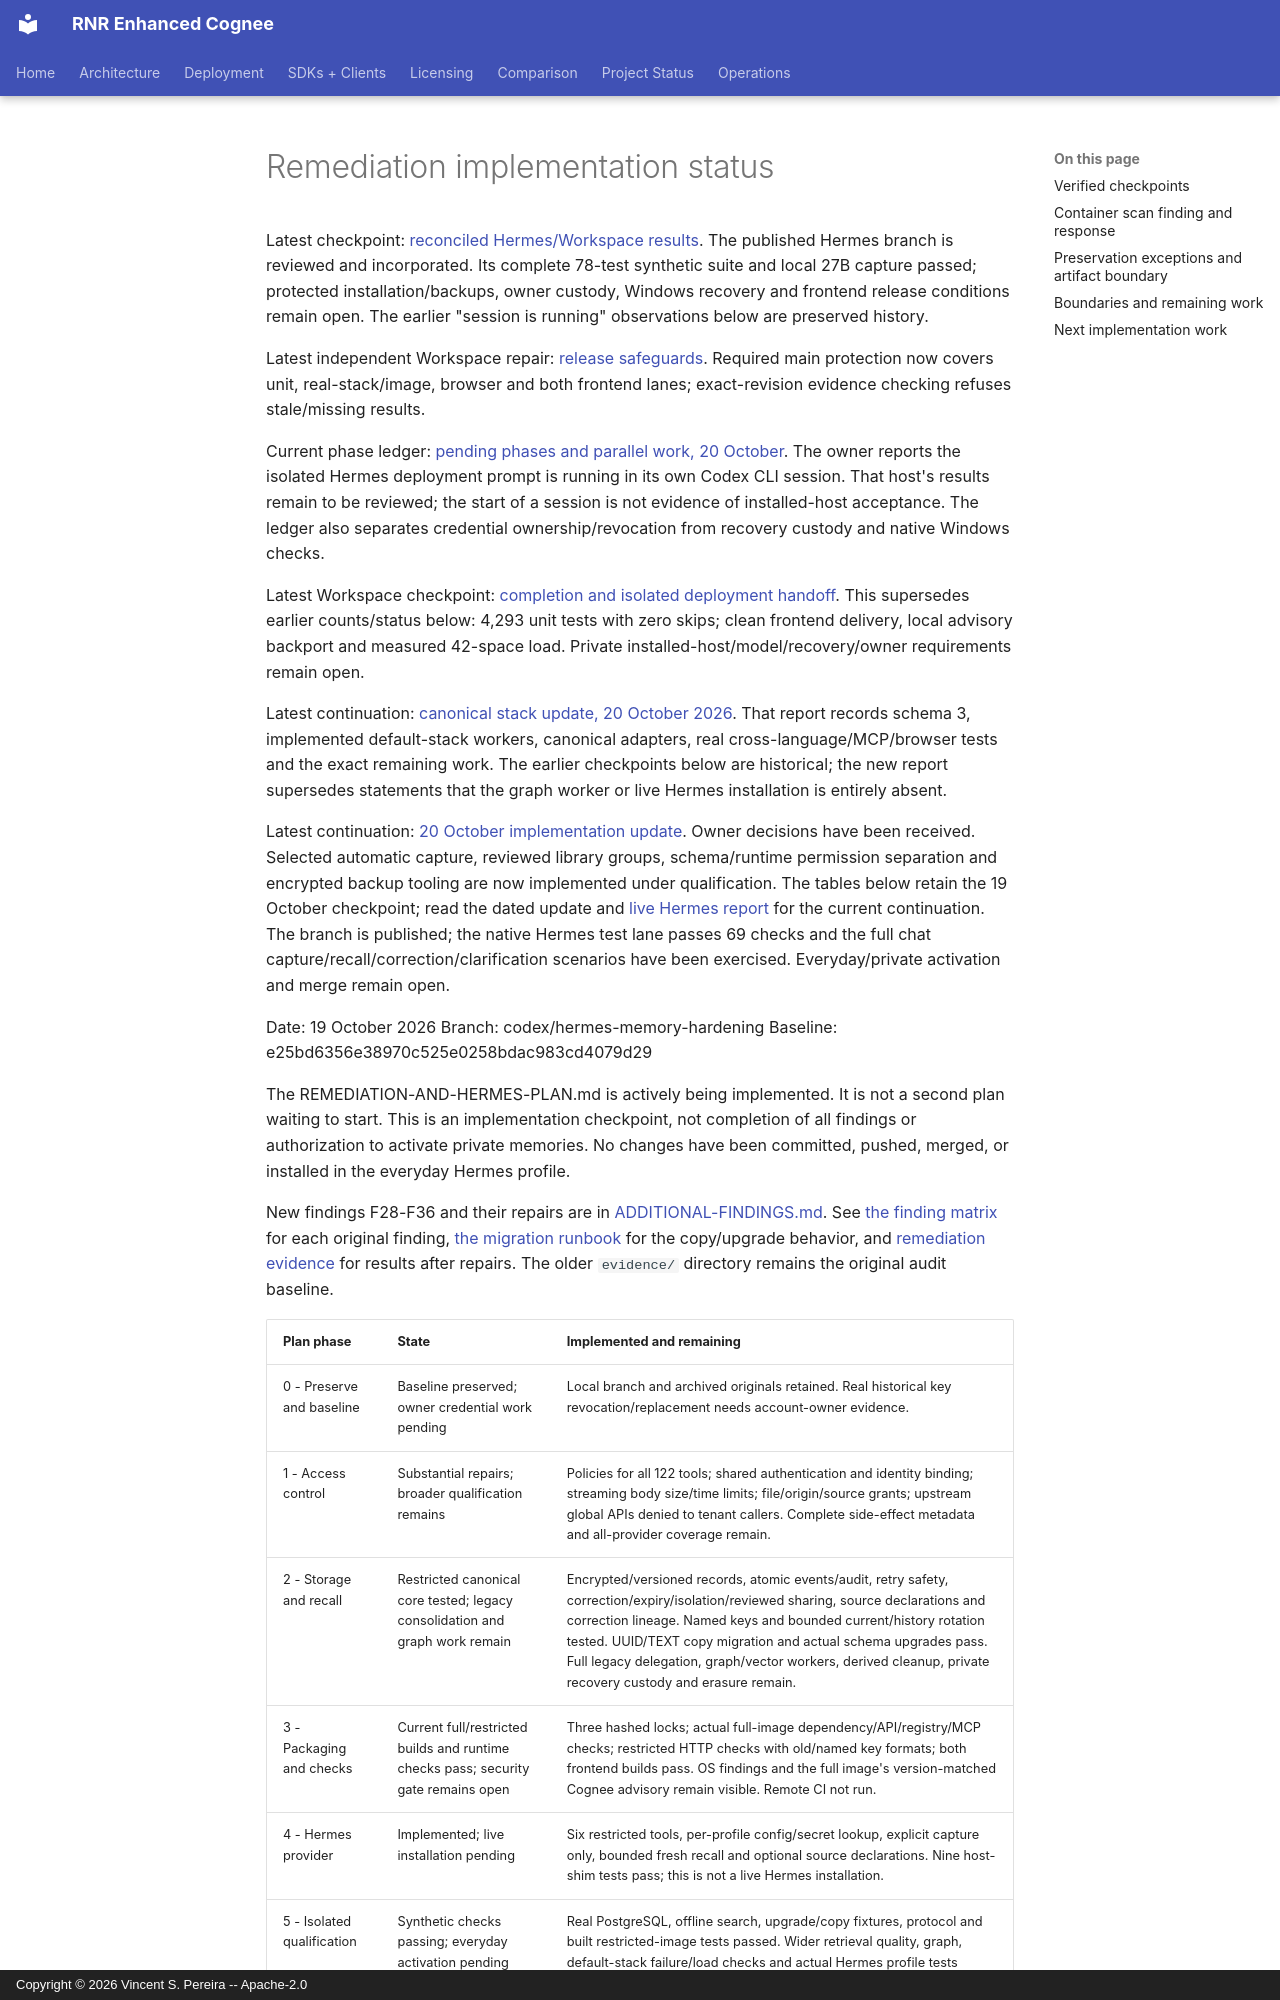

repository: vincentspereira/RNR-Enhanced-Cognee · page: reports/audits/2026-10-19-hermes-security/IMPLEMENTATION-STATUS/index.html · generator: mkdocs · copyright: Copyright © 2026 Vincent S. Pereira -- Apache-2.0

# Remediation implementation status

Latest checkpoint: [reconciled Hermes/Workspace results](HERMES-WORKSPACE-RECONCILIATION-2026-10-20.md).
The published Hermes branch is reviewed and incorporated. Its complete 78-test
synthetic suite and local 27B capture passed; protected installation/backups,
owner custody, Windows recovery and frontend release conditions remain open.
The earlier "session is running" observations below are preserved history.

Latest independent Workspace repair: [release safeguards](WORKSPACE-RELEASE-GUARDS-2026-10-20.md).
Required main protection now covers unit, real-stack/image, browser and both
frontend lanes; exact-revision evidence checking refuses stale/missing results.

Current phase ledger: [pending phases and parallel work, 20 October](PENDING-PHASES-2026-10-20.md).
The owner reports the isolated Hermes deployment prompt is running in its own
Codex CLI session. That host's results remain to be reviewed; the start of a
session is not evidence of installed-host acceptance. The ledger also separates
credential ownership/revocation from recovery custody and native Windows checks.

Latest Workspace checkpoint: [completion and isolated deployment handoff](WORKSPACE-COMPLETION-2026-10-20.md).
This supersedes earlier counts/status below: 4,293 unit tests with zero skips;
clean frontend delivery, local advisory backport and measured 42-space load.
Private installed-host/model/recovery/owner requirements remain open.

Latest continuation: [canonical stack update, 20 October 2026](CANONICAL-STACK-UPDATE-2026-10-20.md).
That report records schema 3, implemented default-stack workers, canonical
adapters, real cross-language/MCP/browser tests and the exact remaining work.
The earlier checkpoints below are historical; the new report supersedes statements
that the graph worker or live Hermes installation is entirely absent.

Latest continuation: [20 October implementation update](IMPLEMENTATION-UPDATE-2026-10-20.md).
Owner decisions have been received. Selected automatic capture, reviewed library
groups, schema/runtime permission separation and encrypted backup tooling are now
implemented under qualification. The tables below retain the 19 October checkpoint;
read the dated update and [live Hermes report](HERMES-LIVE-QUALIFICATION-2026-10-20.md)
for the current continuation. The branch is published; the native Hermes test
lane passes 69 checks and the full chat capture/recall/correction/clarification
scenarios have been exercised. Everyday/private activation and merge remain open.

Date: 19 October 2026
Branch: codex/hermes-memory-hardening
Baseline: e25bd6356e38970c525e0258bdac983cd4079d29

The REMEDIATION-AND-HERMES-PLAN.md is actively being implemented. It is not a
second plan waiting to start. This is an implementation checkpoint, not completion
of all findings or authorization to activate private memories. No changes have
been committed, pushed, merged, or installed in the everyday Hermes profile.

New findings F28-F36 and their repairs are in [ADDITIONAL-FINDINGS.md](ADDITIONAL-FINDINGS.md).
See [the finding matrix](REMEDIATION-MATRIX.md) for each original finding,
[the migration runbook](LEGACY-MIGRATION.md) for the copy/upgrade behavior, and
[remediation evidence](remediation-evidence/) for results after repairs. The older
`evidence/` directory remains the original audit baseline.
